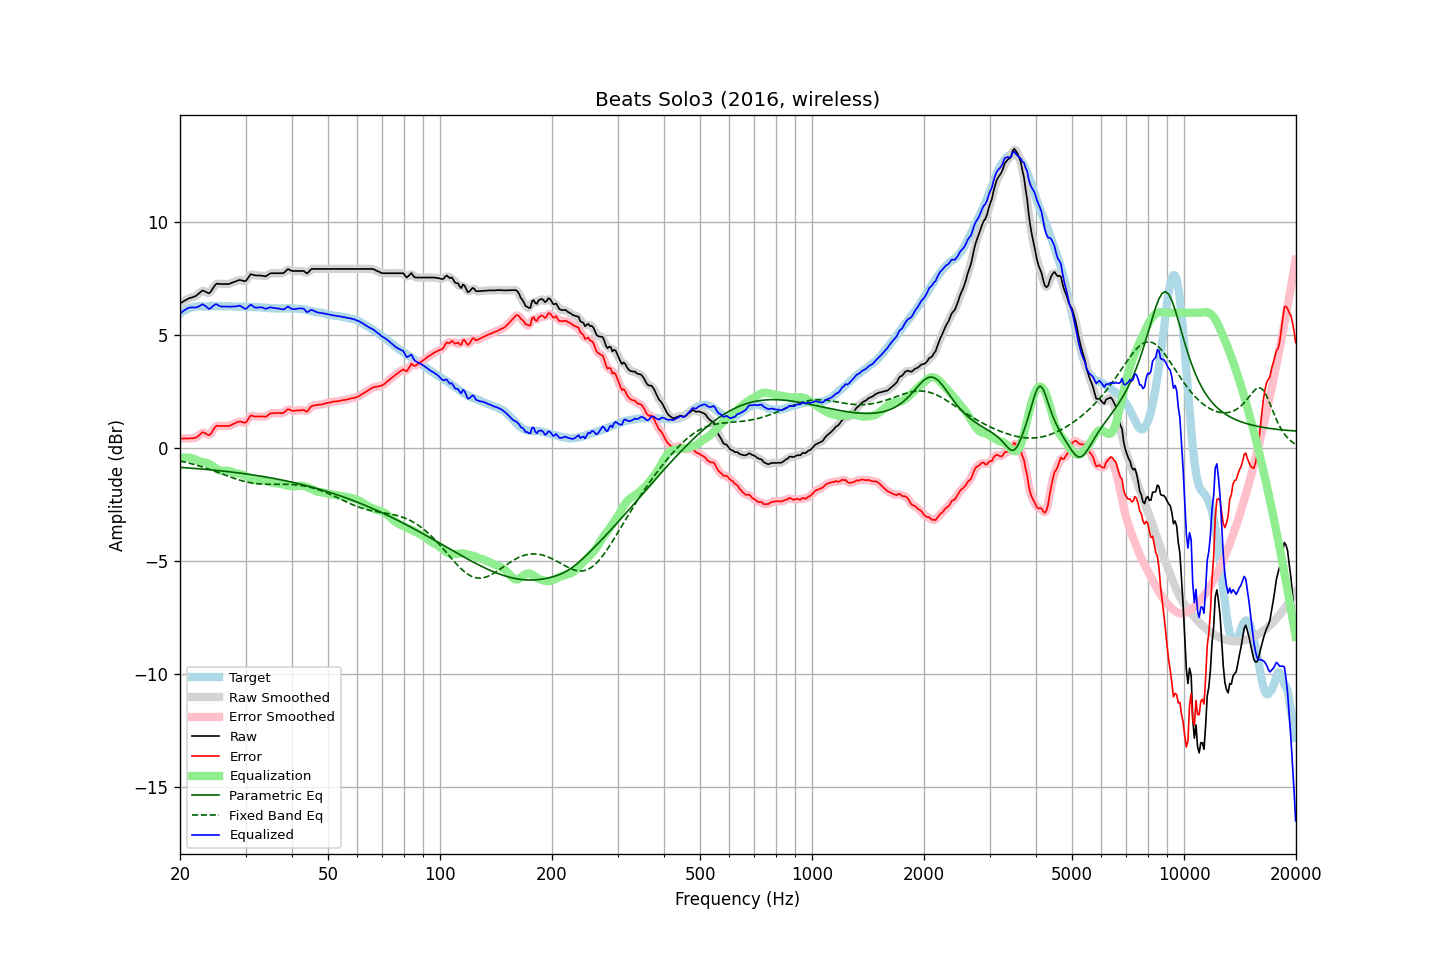

The data file committed next to this chart (first rows):
frequency, raw, error, smoothed, error_smoothed, equalization, parametric_eq, fixed_band_eq, equalized_raw, equalized_smoothed, target
20.00, 6.41, 0.44, 6.41, 0.43, -0.46, -0.85, -0.56, 5.95, 5.95, 5.97
20.20, 6.45, 0.43, 6.45, 0.43, -0.44, -0.85, -0.58, 6.01, 6.02, 6.02
20.40, 6.50, 0.43, 6.50, 0.43, -0.42, -0.86, -0.60, 6.08, 6.07, 6.07
20.61, 6.54, 0.44, 6.54, 0.43, -0.41, -0.86, -0.61, 6.12, 6.12, 6.10
20.81, 6.58, 0.43, 6.58, 0.43, -0.41, -0.87, -0.63, 6.17, 6.17, 6.15
21.02, 6.62, 0.43, 6.62, 0.43, -0.41, -0.87, -0.65, 6.20, 6.20, 6.19
21.23, 6.65, 0.44, 6.65, 0.43, -0.42, -0.88, -0.67, 6.23, 6.22, 6.21
21.44, 6.67, 0.44, 6.67, 0.44, -0.44, -0.88, -0.68, 6.23, 6.23, 6.23
21.66, 6.69, 0.44, 6.69, 0.44, -0.45, -0.89, -0.70, 6.23, 6.24, 6.25
21.87, 6.72, 0.46, 6.72, 0.45, -0.48, -0.89, -0.72, 6.24, 6.23, 6.26
22.09, 6.75, 0.47, 6.76, 0.48, -0.52, -0.90, -0.74, 6.23, 6.24, 6.28
22.31, 6.81, 0.52, 6.81, 0.52, -0.55, -0.91, -0.76, 6.26, 6.26, 6.29
22.54, 6.87, 0.58, 6.87, 0.59, -0.58, -0.91, -0.79, 6.29, 6.29, 6.29
22.76, 6.93, 0.64, 6.93, 0.65, -0.60, -0.92, -0.81, 6.33, 6.33, 6.29
22.99, 6.99, 0.71, 6.96, 0.69, -0.61, -0.92, -0.83, 6.38, 6.35, 6.28
23.22, 6.96, 0.68, 6.96, 0.69, -0.62, -0.93, -0.85, 6.34, 6.34, 6.27
23.45, 6.93, 0.65, 6.93, 0.65, -0.64, -0.94, -0.88, 6.29, 6.29, 6.27
23.69, 6.89, 0.61, 6.88, 0.60, -0.66, -0.94, -0.90, 6.23, 6.22, 6.28
23.92, 6.86, 0.58, 6.88, 0.60, -0.69, -0.95, -0.93, 6.17, 6.19, 6.28
24.16, 6.92, 0.63, 6.93, 0.64, -0.73, -0.96, -0.95, 6.20, 6.21, 6.29
24.40, 7.03, 0.73, 7.02, 0.73, -0.77, -0.96, -0.98, 6.26, 6.26, 6.30
24.65, 7.14, 0.85, 7.14, 0.85, -0.81, -0.97, -1.00, 6.32, 6.33, 6.29
24.89, 7.24, 0.95, 7.23, 0.94, -0.87, -0.98, -1.03, 6.37, 6.36, 6.29
25.14, 7.29, 1.00, 7.28, 0.98, -0.92, -0.98, -1.05, 6.37, 6.36, 6.29
25.39, 7.28, 0.98, 7.29, 1.00, -0.96, -0.99, -1.08, 6.32, 6.33, 6.30
25.65, 7.28, 0.98, 7.28, 0.99, -0.99, -1.00, -1.11, 6.29, 6.29, 6.30
25.91, 7.27, 0.98, 7.27, 0.98, -1.00, -1.01, -1.13, 6.27, 6.27, 6.28
26.16, 7.27, 0.99, 7.27, 0.99, -1.00, -1.01, -1.16, 6.27, 6.27, 6.28
26.43, 7.27, 0.99, 7.27, 0.98, -0.99, -1.02, -1.19, 6.28, 6.27, 6.28
26.69, 7.27, 0.99, 7.27, 0.98, -0.99, -1.03, -1.21, 6.28, 6.27, 6.28
26.96, 7.27, 0.98, 7.27, 0.99, -1.00, -1.04, -1.24, 6.27, 6.27, 6.29
27.23, 7.29, 1.00, 7.29, 1.00, -1.02, -1.05, -1.27, 6.27, 6.27, 6.29
27.50, 7.32, 1.03, 7.32, 1.03, -1.05, -1.05, -1.29, 6.27, 6.27, 6.29
27.77, 7.35, 1.07, 7.35, 1.07, -1.07, -1.06, -1.32, 6.28, 6.27, 6.28
28.05, 7.37, 1.09, 7.37, 1.10, -1.10, -1.07, -1.34, 6.27, 6.28, 6.27
28.33, 7.40, 1.14, 7.40, 1.14, -1.11, -1.08, -1.36, 6.29, 6.29, 6.26
28.62, 7.43, 1.17, 7.43, 1.16, -1.12, -1.09, -1.39, 6.31, 6.30, 6.26
28.90, 7.45, 1.18, 7.44, 1.18, -1.14, -1.10, -1.41, 6.31, 6.31, 6.27
29.19, 7.44, 1.18, 7.44, 1.17, -1.15, -1.11, -1.43, 6.29, 6.28, 6.26
29.48, 7.42, 1.14, 7.41, 1.14, -1.18, -1.12, -1.45, 6.24, 6.24, 6.28
29.78, 7.40, 1.13, 7.40, 1.14, -1.21, -1.13, -1.47, 6.19, 6.20, 6.26
30.08, 7.41, 1.14, 7.43, 1.16, -1.24, -1.14, -1.49, 6.17, 6.19, 6.27
30.38, 7.51, 1.25, 7.51, 1.25, -1.27, -1.15, -1.50, 6.23, 6.24, 6.26
30.68, 7.61, 1.35, 7.61, 1.35, -1.31, -1.16, -1.52, 6.30, 6.30, 6.26
30.99, 7.71, 1.45, 7.67, 1.42, -1.35, -1.17, -1.53, 6.36, 6.33, 6.26
31.30, 7.69, 1.43, 7.69, 1.44, -1.38, -1.18, -1.54, 6.31, 6.31, 6.25
31.61, 7.67, 1.42, 7.68, 1.43, -1.41, -1.19, -1.55, 6.26, 6.27, 6.25
31.93, 7.65, 1.40, 7.66, 1.41, -1.42, -1.20, -1.56, 6.23, 6.23, 6.25
32.24, 7.65, 1.41, 7.65, 1.40, -1.42, -1.21, -1.57, 6.23, 6.23, 6.24
32.57, 7.65, 1.40, 7.65, 1.41, -1.41, -1.22, -1.58, 6.24, 6.23, 6.25
32.89, 7.65, 1.41, 7.65, 1.41, -1.40, -1.23, -1.58, 6.24, 6.24, 6.24
33.22, 7.64, 1.41, 7.64, 1.40, -1.40, -1.24, -1.59, 6.23, 6.23, 6.23
33.55, 7.63, 1.40, 7.62, 1.40, -1.41, -1.26, -1.59, 6.21, 6.21, 6.23
33.89, 7.61, 1.39, 7.62, 1.40, -1.43, -1.27, -1.59, 6.18, 6.19, 6.21
34.23, 7.64, 1.42, 7.65, 1.43, -1.45, -1.28, -1.60, 6.19, 6.19, 6.22
34.57, 7.69, 1.48, 7.69, 1.48, -1.48, -1.29, -1.60, 6.21, 6.21, 6.21
34.92, 7.74, 1.53, 7.73, 1.52, -1.50, -1.31, -1.60, 6.24, 6.23, 6.20
35.27, 7.75, 1.55, 7.75, 1.55, -1.52, -1.32, -1.60, 6.23, 6.23, 6.20
35.62, 7.75, 1.55, 7.75, 1.55, -1.53, -1.33, -1.60, 6.22, 6.22, 6.20
35.97, 7.75, 1.55, 7.75, 1.55, -1.54, -1.35, -1.60, 6.20, 6.21, 6.19
... 635 more rows
